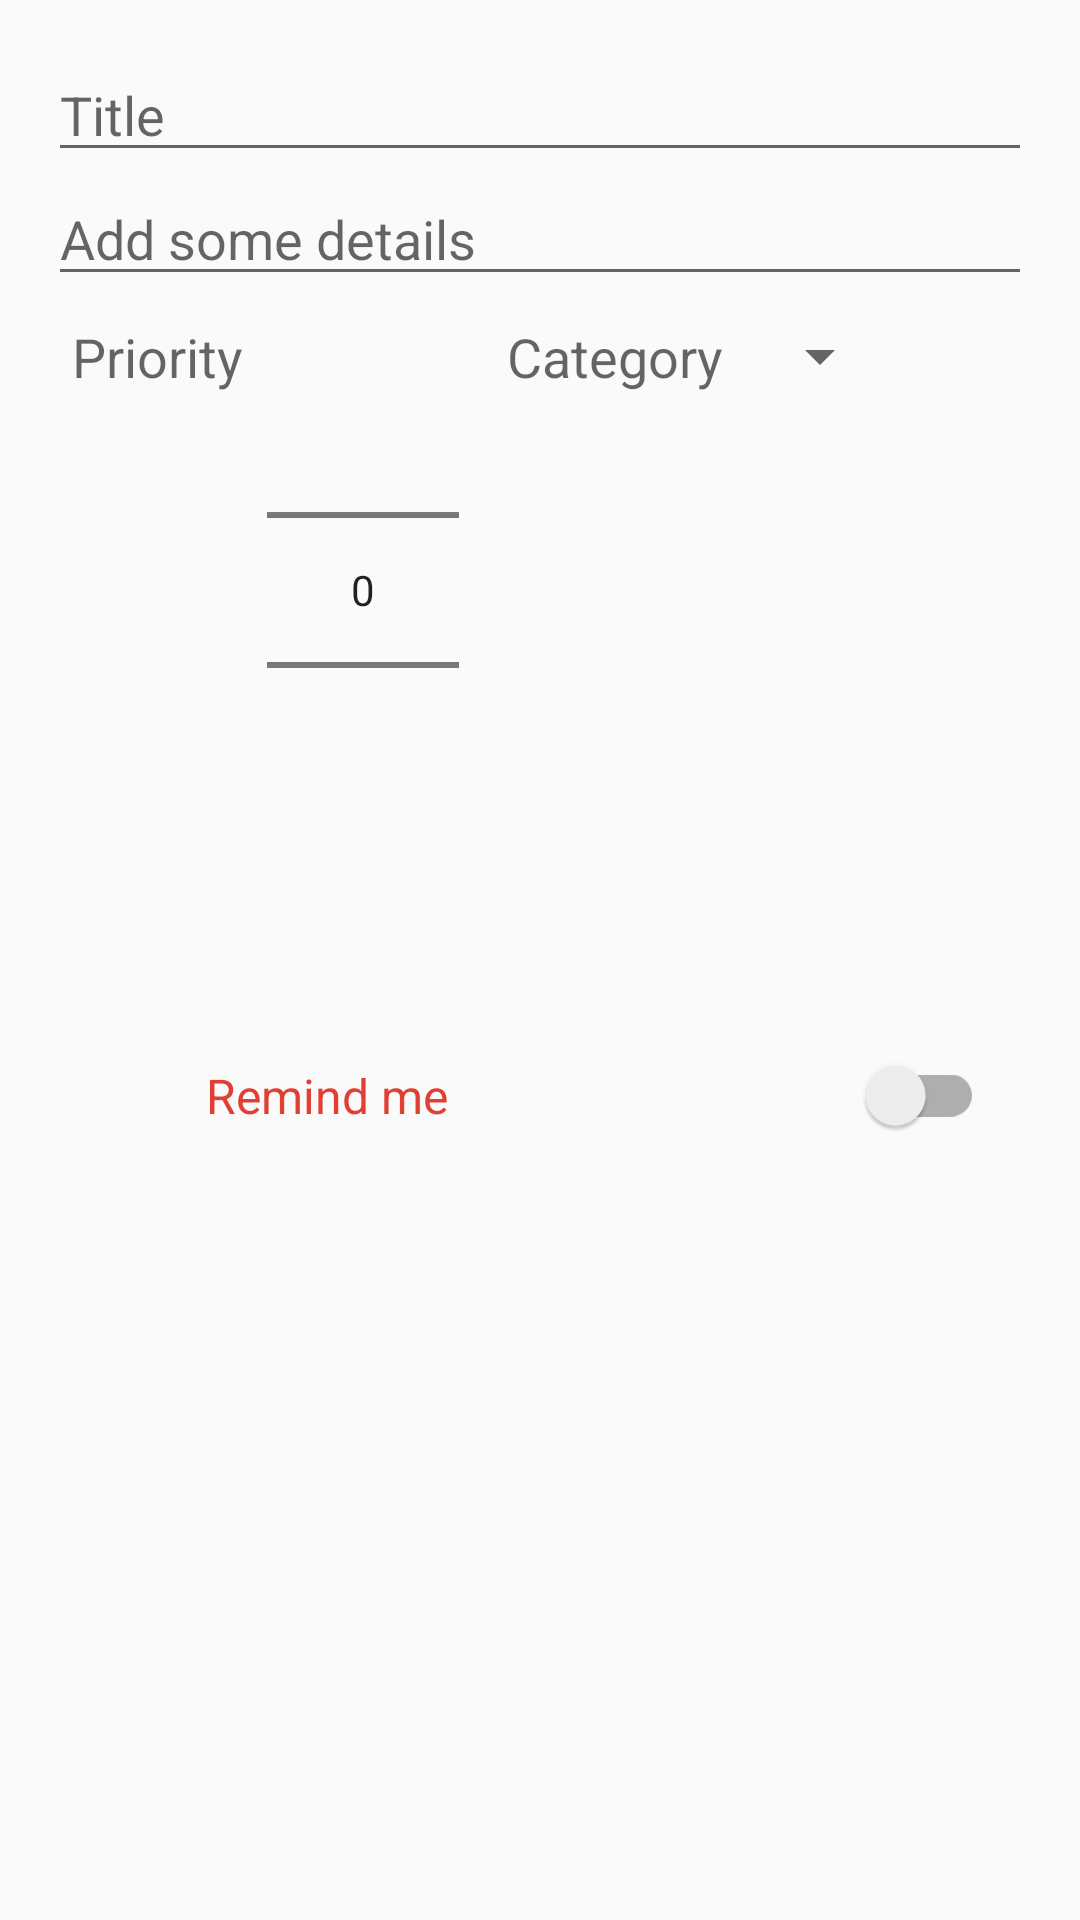

This screen was rendered from an Android layout file. Write that file and the resources it references.
<!-- AndroidManifest.xml: application theme AppTheme -->
<!-- res/layout/activity_add_todo.xml -->
<?xml version="1.0" encoding="utf-8"?>
<LinearLayout xmlns:android="http://schemas.android.com/apk/res/android"
    xmlns:app="http://schemas.android.com/apk/res-auto"
    xmlns:tools="http://schemas.android.com/tools"
    android:layout_width="match_parent"
    android:layout_height="match_parent"
    android:orientation="vertical"
    android:padding="@dimen/padding_16dp"
    tools:context=".ui.AddEditTodoActivity">

    <EditText
        android:id="@+id/edit_text_title"
        android:layout_width="match_parent"
        android:layout_height="wrap_content"
        android:hint="@string/hint_title"
        android:inputType="text|textCapSentences" />

    <EditText
        android:id="@+id/edit_text_description"
        android:layout_width="match_parent"
        android:layout_height="wrap_content"
        android:hint="@string/hint_description"
        android:inputType="textMultiLine|textCapSentences" />

        <LinearLayout
            android:layout_width="match_parent"
            android:layout_height="wrap_content"
            android:orientation="horizontal">

            <TextView
                android:id="@+id/label_priority"
                android:layout_width="wrap_content"
                android:layout_height="wrap_content"
                android:layout_marginStart="@dimen/margin_8dp"
                android:layout_marginLeft="@dimen/margin_8dp"
                android:layout_marginTop="@dimen/margin_8dp"
                android:text="@string/label_priority_text"
                android:textAppearance="@style/TextAppearance.AppCompat.Medium" />

            <NumberPicker
                android:id="@+id/numberpicker_priority"
                style="@style/MyNumberPickerTheme"
                android:layout_width="wrap_content"
                android:layout_height="wrap_content"
                android:layout_marginStart="@dimen/margin_8dp"
                android:layout_marginLeft="@dimen/margin_8dp"
                android:layout_marginTop="@dimen/margin_8dp" />

            <TextView
                android:id="@+id/label_category"
                android:layout_width="wrap_content"
                android:layout_height="wrap_content"
                android:layout_marginStart="@dimen/margin_8dp"
                android:layout_marginLeft="@dimen/margin_8dp"
                android:layout_marginTop="@dimen/margin_8dp"
                android:text="@string/label_category_text"
                android:textAppearance="@style/TextAppearance.AppCompat.Medium" />

            <Spinner
                android:id="@+id/spinner_category"
                android:layout_width="wrap_content"
                android:layout_height="wrap_content"
                android:layout_marginStart="@dimen/margin_8dp"
                android:layout_marginLeft="@dimen/margin_24dp"
                android:layout_marginTop="@dimen/margin_8dp"
                android:textColor="#000" />
        </LinearLayout>

        <LinearLayout
            android:layout_width="match_parent"
            android:layout_height="0dp"
            android:layout_marginLeft="@dimen/margin_8dp"
            android:layout_marginTop="@dimen/margin_8dp"
            android:layout_marginRight="@dimen/margin_8dp"
            android:layout_weight=".2"
            android:gravity="center"
            android:orientation="horizontal">

            <ImageButton
                android:id="@+id/image_button_alarm"
                android:layout_width="0dp"
                android:layout_height="wrap_content"
                android:layout_weight=".4"
                android:background="@android:color/transparent"
                android:contentDescription="@string/notification_icon"
                android:padding="@dimen/padding_8dp"
                android:src="@drawable/ic_reminder" />

            <TextView
                android:id="@+id/label_remind_me"
                android:layout_width="0dp"
                android:layout_height="wrap_content"
                android:layout_weight="2"
                android:gravity="start"
                android:paddingLeft="@dimen/padding_8dp"
                android:paddingTop="@dimen/padding_8dp"
                android:paddingRight="@dimen/padding_8dp"
                android:paddingBottom="@dimen/padding_8dp"
                android:text="@string/remind_me"
                android:textColor="@color/colorAccent"
                android:textSize="16sp" />
            <android.support.v7.widget.SwitchCompat
                android:id="@+id/switchcompat_set_reminder"
                android:layout_width="0dp"
                android:layout_height="wrap_content"
                android:layout_gravity="center"
                android:layout_weight="1"
                android:gravity="center"
                android:padding="@dimen/padding_8dp" />
        </LinearLayout>

        <LinearLayout
            android:layout_width="match_parent"
            android:layout_height="0dp"
            android:layout_marginTop="@dimen/margin_8dp"
            android:layout_weight="0.3"
            android:gravity="top"
            android:id="@+id/reminder_layout"
            android:visibility="invisible">

            <EditText
                android:id="@+id/edit_text_reminder_date"
                android:layout_width="0dp"
                android:layout_height="wrap_content"
                android:layout_weight="0.5"
                android:editable="false"
                android:focusable="false"
                android:hint="@string/hint_choose_date"
                android:focusableInTouchMode="false"
                android:gravity="center"
                android:inputType="date"
                android:textIsSelectable="false" />

            <TextView
                android:layout_width="0dp"
                android:layout_height="wrap_content"
                android:layout_weight=".2"
                android:gravity="center"
                android:padding="@dimen/padding_4dp"
                android:text="@string/at_symbol"
                android:textColor="?attr/colorAccent" />

            <EditText
                android:id="@+id/edit_text_reminder_time"
                android:layout_width="0dp"
                android:layout_height="wrap_content"
                android:layout_weight="0.3"
                android:editable="false"
                android:hint="@string/hint_choose_time"
                android:focusable="false"
                android:focusableInTouchMode="false"
                android:gravity="center"
                android:inputType="time"
                android:textIsSelectable="false" />
        </LinearLayout>

</LinearLayout>
<!-- resources referenced by this layout -->
<resources>
  <color name="colorAccent">#E23F34</color>
  <dimen name="margin_24dp">24dp</dimen>
  <dimen name="margin_8dp">8dp</dimen>
  <dimen name="padding_16dp">16dp</dimen>
  <dimen name="padding_4dp">4dp</dimen>
  <dimen name="padding_8dp">8dp</dimen>
  <string name="at_symbol">\@</string>
  <string name="hint_choose_date">Date</string>
  <string name="hint_choose_time">Time</string>
  <string name="hint_description">Add some details</string>
  <string name="hint_title">Title</string>
  <string name="label_category_text">Category</string>
  <string name="label_priority_text">Priority</string>
  <string name="notification_icon">Notification Icon</string>
  <string name="remind_me">Remind me</string>
  <style name="MyNumberPickerTheme" parent="Theme.AppCompat.Light">
          <item name="android:textColor">@color/colorAccent</item>
          <item name="android:layout_margin">@dimen/margin_8dp</item>
  
      </style>
  <style name="AppTheme" parent="Theme.AppCompat.Light.DarkActionBar">
          
          <item name="colorPrimary">@color/colorPrimary</item>
          <item name="colorPrimaryDark">@color/colorPrimaryDark</item>
          <item name="colorAccent">@color/colorAccent</item>
      </style>
  <color name="colorPrimary">#1a237e</color>
  <color name="colorPrimaryDark">#000051</color>
</resources>
